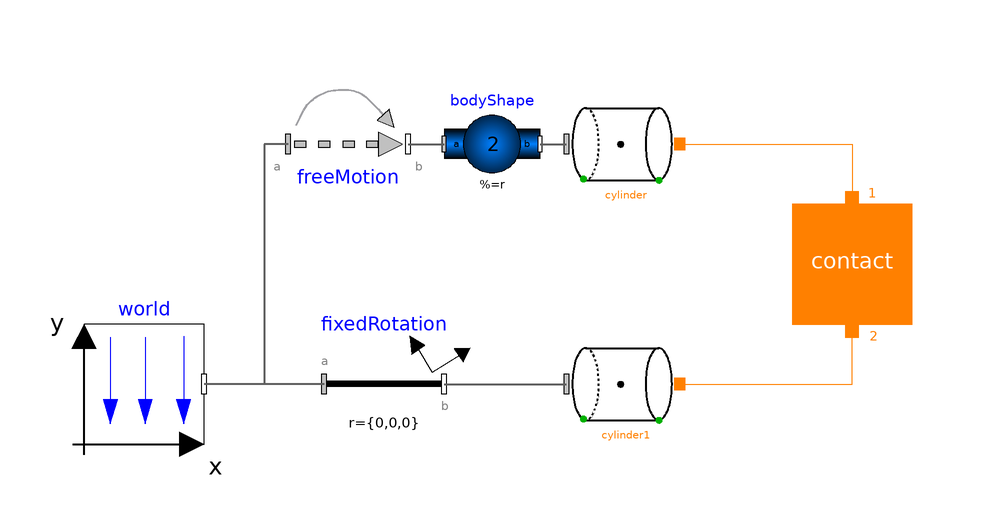

Above is the diagram view of the following Modelica model: its components placed by their Placement annotations and its connect equations drawn as lines.

model Example11 "Cylinder to cylinder"
    extends Modelica.Icons.Example;

      IdealizedContact.ContactSurfaces.CylindricalContactSurface
                                                   cylinder(
        color={255,0,0},
        length=0.04,
        diameter=0.02)
        annotation (Placement(transformation(extent={{-10,20},{10,40}})));
      IdealizedContact.ContactSurfaces.CylindricalContactSurface
                                                   cylinder1(color={0,0,255},
          diameter=0.02)
        annotation (Placement(transformation(extent={{-10,-20},{10,0}})));
      inner Modelica.Mechanics.MultiBody.World world(animateGravity=false,
        enableAnimation=true,
        animateWorld=false)
        annotation (Placement(transformation(extent={{-90,-20},{-70,0}})));
      Modelica.Mechanics.MultiBody.Joints.FreeMotion freeMotion(animation=false,
        w_rel_a_fixed=false,
        enforceStates=false,
        angles_fixed=true,
        angles_start={0,0,0},
        r_rel_a(start={0,0.1,-0.01}, each fixed=true))
        annotation (Placement(transformation(extent={{-56,20},{-36,40}})));
      Modelica.Mechanics.MultiBody.Parts.FixedRotation fixedRotation(animation=false,
        n={0,0,1},
        angle=0)
        annotation (Placement(transformation(extent={{-50,-20},{-30,0}})));
      IdealizedContact.ContactBlock.Contact contact(
        n1=1,
        n2=0,
        redeclare
        IdealizedContact.ContactBlock.LinearContact.CylinderToCylinderLine
          contactDefinition "CylinderToCylinderLine",
        exact=false,
        mue_k=0.1,
        mue_s=0.1,
        p_max=0.01,
        springCoefficient=100000,
        dampingCoefficient=500,
        mue_r=0.1)
        annotation (Placement(transformation(extent={{28,0},{48,20}})));

      Modelica.Mechanics.MultiBody.Parts.BodyShape bodyShape(
        animation=false,
        animateSphere=false,
        r={0,0,0},
        r_CM={0,0,0},
        m=2) annotation (Placement(transformation(extent={{-30,22},{-14,38}})));
    equation
      connect(freeMotion.frame_a,world. frame_b) annotation (Line(
          points={{-56,30},{-60,30},{-60,-10},{-70,-10}},
          color={95,95,95},
          thickness=0.5,
          smooth=Smooth.None));
      connect(fixedRotation.frame_a,world. frame_b) annotation (Line(
          points={{-50,-10},{-70,-10}},
          color={95,95,95},
          thickness=0.5,
          smooth=Smooth.None));
      connect(freeMotion.frame_b, bodyShape.frame_a) annotation (Line(
          points={{-36,30},{-30,30}},
          color={95,95,95},
          thickness=0.5,
          smooth=Smooth.None));
      connect(bodyShape.frame_b, cylinder.frame_a) annotation (Line(
          points={{-14,30},{-9.6,30}},
          color={95,95,95},
          thickness=0.5,
          smooth=Smooth.None));
      connect(fixedRotation.frame_b, cylinder1.frame_a) annotation (Line(
          points={{-30,-10},{-9.6,-10}},
          color={95,95,95},
          thickness=0.5,
          smooth=Smooth.None));
      connect(cylinder.contact_a,contact. Port1) annotation (Line(
          points={{9.3,30},{38,30},{38,20.9}},
          color={255,128,0},
          smooth=Smooth.None));
      connect(cylinder1.contact_a,contact. Port2) annotation (Line(
          points={{9.3,-10},{38,-10},{38,-1.1}},
          color={255,128,0},
          smooth=Smooth.None));
      annotation (Diagram(coordinateSystem(preserveAspectRatio=false, extent={{-100,
                -100},{100,100}}),
                          graphics),experiment(StartTime=0, StopTime=1));
    end Example11;